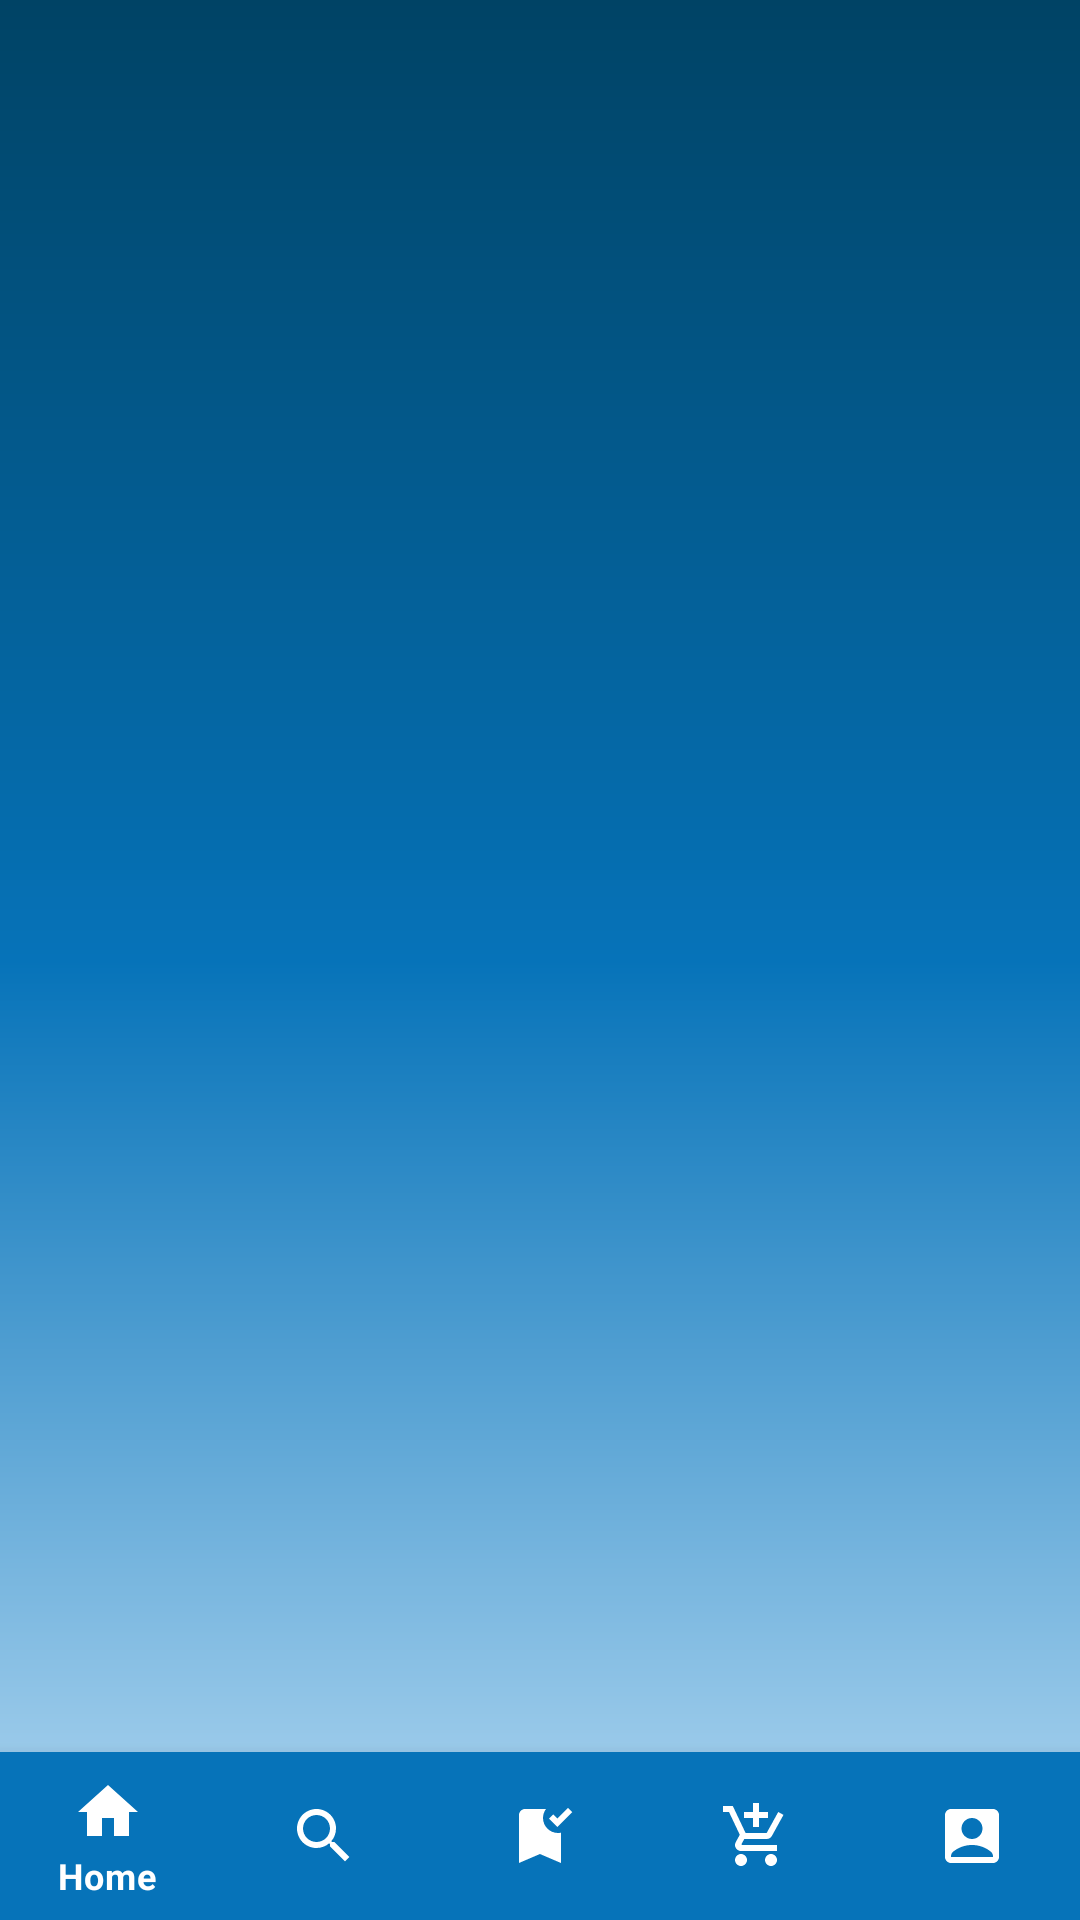

Layout XML and referenced resources for this Android screen:
<!-- AndroidManifest.xml: application theme Theme.BlogGAM -->
<!-- res/layout/activity_anasayfa.xml -->
<?xml version="1.0" encoding="utf-8"?>
<androidx.constraintlayout.widget.ConstraintLayout
    xmlns:android="http://schemas.android.com/apk/res/android"
    xmlns:app="http://schemas.android.com/apk/res-auto"
    xmlns:tools="http://schemas.android.com/tools"
    android:layout_width="match_parent"
    android:layout_height="match_parent"
    tools:context=".anasayfa_Activity">

    <FrameLayout
        android:id="@+id/frame_container"
        android:layout_width="match_parent"
        android:layout_height="match_parent"
        android:background="@drawable/constraintarkaplan">

        <com.google.android.material.bottomnavigation.BottomNavigationView
            android:id="@+id/bottom_navigation"
            android:layout_width="match_parent"
            android:layout_height="?attr/actionBarSize"
            android:layout_gravity="bottom"
            android:background="@color/blue"
            app:itemActiveIndicatorStyle="@style/App.Custom.Indicator"
            app:itemIconTint="@color/white"
            app:itemTextColor="@color/white"
            app:menu="@menu/bottom_menu" />
    </FrameLayout>
</androidx.constraintlayout.widget.ConstraintLayout>
<!-- resources referenced by this layout -->
<resources>
  <color name="blue">#0673B9</color>
  <color name="white">#FFFFFFFF</color>
  <!-- drawable constraintarkaplan (drawable) -->
  <?xml version="1.0" encoding="utf-8"?>
  <shape xmlns:android="http://schemas.android.com/apk/res/android">
  <gradient android:angle="-90"
      android:startColor="@color/darkblue"
      android:centerColor="@color/blue"
      android:endColor="@color/lightblue"
      />
  
  </shape>
  <style name="App.Custom.Indicator" parent="Widget.Material3.BottomNavigationView.ActiveIndicator">
      <item name="android:color">@color/darkblue</item>
      </style>
  <style name="Theme.BlogGAM" parent="Base.Theme.BlogGAM" />
  <color name="darkblue">#004365</color>
  <color name="lightblue">#B9DCF4</color>
  <style name="Base.Theme.BlogGAM" parent="Theme.MaterialComponents.NoActionBar">
          
          
      </style>
</resources>
